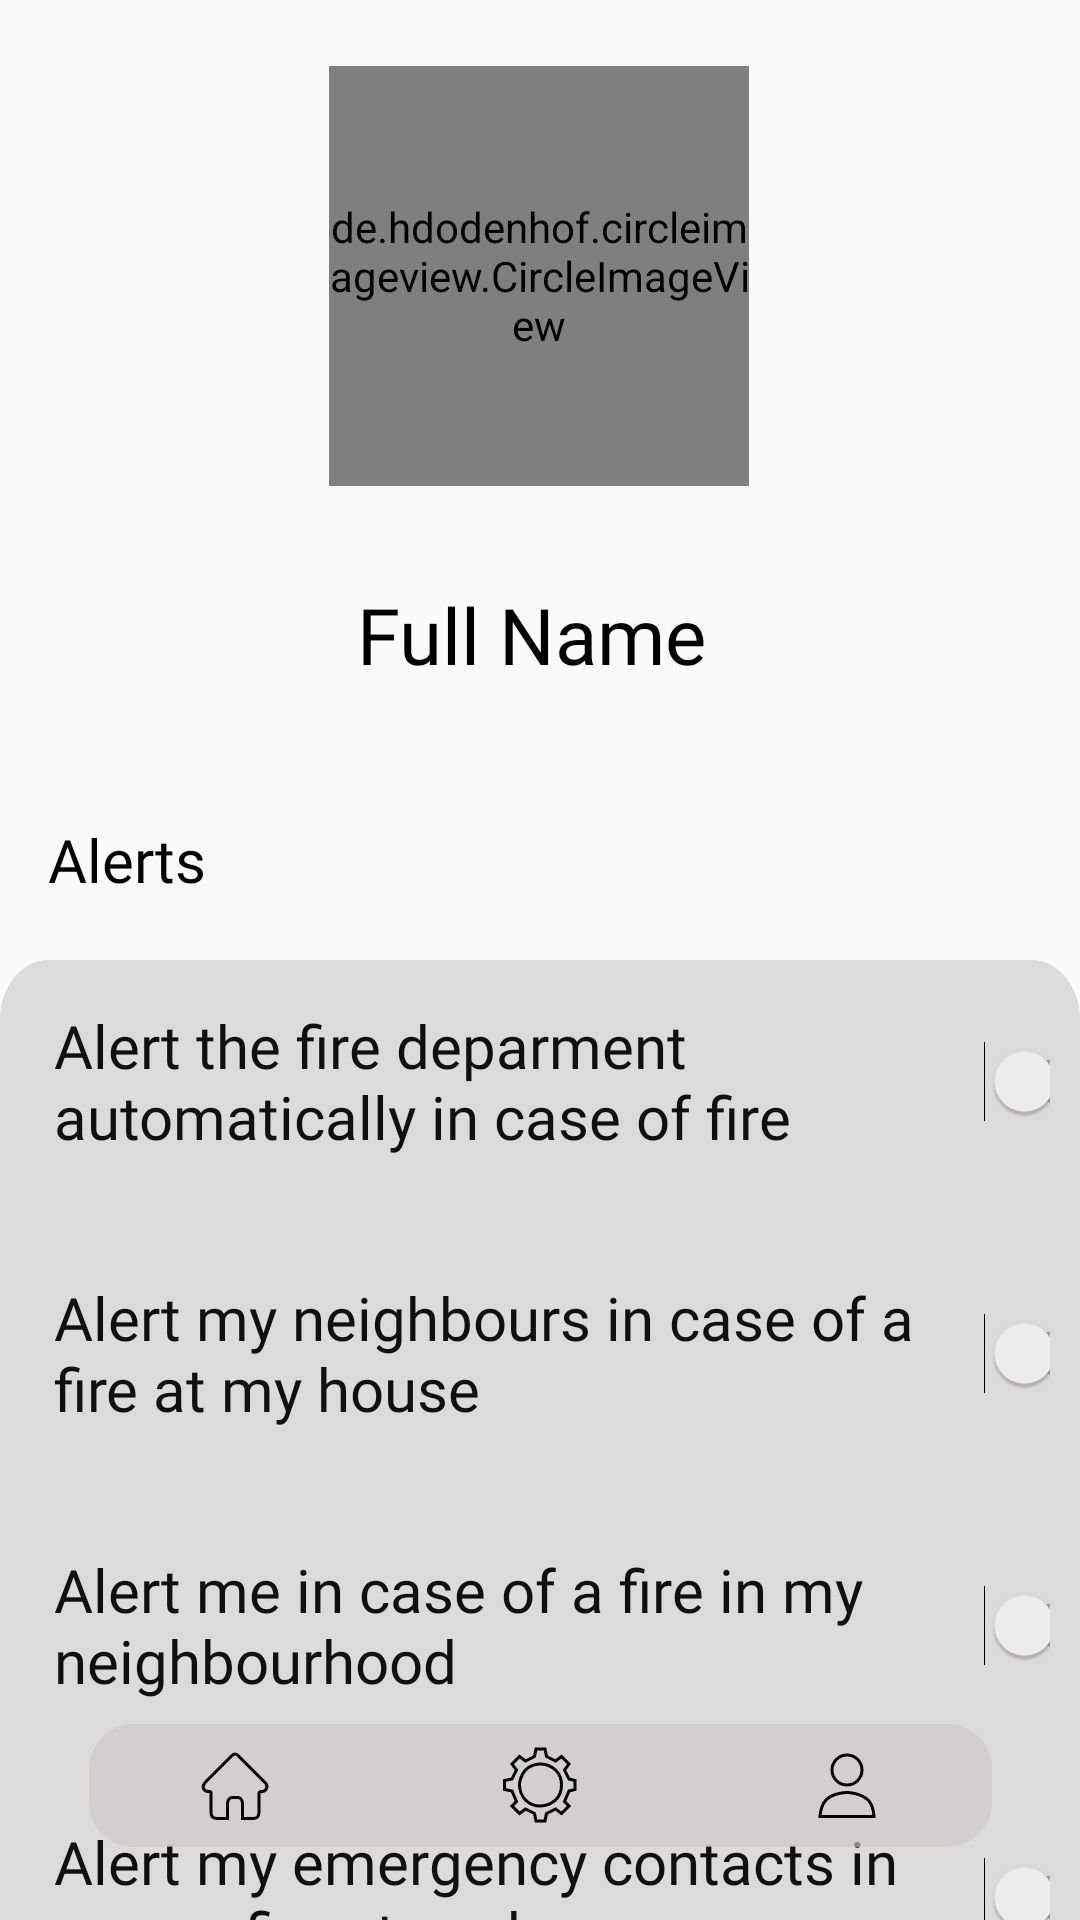

Produce the Android XML layout that renders to this screen, including the resource entries it uses.
<!-- AndroidManifest.xml: application theme AppTheme -->
<!-- res/layout/activity_profile.xml -->
<?xml version="1.0" encoding="utf-8"?>
<androidx.constraintlayout.widget.ConstraintLayout xmlns:android="http://schemas.android.com/apk/res/android"
    xmlns:app="http://schemas.android.com/apk/res-auto"
    xmlns:tools="http://schemas.android.com/tools"
    android:layout_width="match_parent"
    android:layout_height="match_parent"
    tools:context=".ProfileActivity">

    <de.hdodenhof.circleimageview.CircleImageView
        android:id="@+id/faculty_item_edit_image"
        android:layout_width="140dp"
        android:layout_height="140dp"
        android:layout_alignParentEnd="true"
        android:layout_centerVertical="true"
        android:layout_marginTop="22dp"
        android:src="@drawable/profile_dp"
        app:layout_constraintEnd_toEndOf="parent"
        app:layout_constraintHorizontal_bias="0.498"
        app:layout_constraintStart_toStartOf="parent"
        app:layout_constraintTop_toTopOf="parent" />

    <TextView
        android:id="@+id/textView7"
        android:layout_width="wrap_content"
        android:layout_height="wrap_content"
        android:layout_marginStart="16dp"
        android:layout_marginTop="44dp"
        android:fontFamily="@font/centurygothicbold"
        android:text="Alerts"
        android:textColor="#000000"
        android:textSize="20sp"
        app:layout_constraintStart_toStartOf="@+id/constraintLayout"
        app:layout_constraintTop_toBottomOf="@+id/Name" />

    <TextView
        android:id="@+id/Name"
        android:layout_width="wrap_content"
        android:layout_height="wrap_content"
        android:layout_marginStart="20dp"
        android:layout_marginTop="32dp"
        android:fontFamily="@font/centurygothicbold"
        android:text="Full Name"
        android:textColor="#000000"
        android:textSize="26sp"
        app:layout_constraintEnd_toEndOf="parent"
        app:layout_constraintHorizontal_bias="0.443"
        app:layout_constraintStart_toStartOf="@+id/constraintLayout"
        app:layout_constraintTop_toBottomOf="@+id/faculty_item_edit_image" />

    <androidx.constraintlayout.widget.ConstraintLayout
        android:id="@+id/constraintLayout"
        android:layout_width="wrap_content"
        android:layout_height="wrap_content"
        android:layout_marginTop="20dp"
        android:background="@drawable/rectangle1_vector"
        android:paddingStart="10dp"
        android:paddingTop="15dp"
        android:paddingEnd="10dp"
        android:paddingBottom="15dp"
        android:visibility="visible"
        app:layout_constraintEnd_toEndOf="parent"
        app:layout_constraintHorizontal_bias="0.473"
        app:layout_constraintStart_toStartOf="parent"
        app:layout_constraintTop_toBottomOf="@+id/textView7">


        <TextView
            android:id="@+id/reg_textView8"
            android:layout_width="300dp"
            android:layout_height="wrap_content"
            android:fontFamily="@font/centurygothic"
            android:text="Alert the fire deparment automatically in case of fire"
            android:textColor="#101010"
            android:textSize="20sp"
            app:layout_constraintEnd_toEndOf="parent"
            app:layout_constraintHorizontal_bias="0.2"
            app:layout_constraintStart_toStartOf="parent"
            app:layout_constraintTop_toTopOf="parent" />


        <TextView
            android:id="@+id/reg_textView9"
            android:layout_width="300dp"
            android:layout_height="wrap_content"
            android:layout_marginTop="40dp"
            android:fontFamily="@font/centurygothic"
            android:text="Alert my neighbours in case of a fire at my house"
            android:textColor="#101010"
            android:textSize="20sp"
            app:layout_constraintEnd_toEndOf="parent"
            app:layout_constraintHorizontal_bias="0.2"
            app:layout_constraintStart_toStartOf="parent"
            app:layout_constraintTop_toBottomOf="@+id/reg_textView8" />

        <TextView
            android:id="@+id/reg_textView10"
            android:layout_width="300dp"
            android:layout_height="wrap_content"
            android:layout_marginTop="40dp"
            android:fontFamily="@font/centurygothic"
            android:text="Alert me in case of a fire in my neighbourhood"
            android:textColor="#101010"
            android:textSize="20sp"
            app:layout_constraintEnd_toEndOf="parent"
            app:layout_constraintHorizontal_bias="0.2"
            app:layout_constraintStart_toStartOf="parent"
            app:layout_constraintTop_toBottomOf="@+id/reg_textView9" />


        <TextView
            android:id="@+id/reg_textView11"
            android:layout_width="300dp"
            android:layout_height="wrap_content"
            android:layout_marginTop="40dp"
            android:fontFamily="@font/centurygothic"
            android:text="Alert my emergency contacts in case a fire at my house"
            android:textColor="#101010"
            android:textSize="20sp"
            app:layout_constraintEnd_toEndOf="parent"
            app:layout_constraintHorizontal_bias="0.2"
            app:layout_constraintStart_toStartOf="parent"
            app:layout_constraintTop_toBottomOf="@+id/reg_textView10" />

        <TextView
            android:id="@+id/reg_textView12"
            android:layout_width="300dp"
            android:layout_height="wrap_content"
            android:layout_marginTop="15dp"
            android:layout_marginBottom="15dp"
            android:fontFamily="@font/centurygothicitalics"
            android:text="Tap to add/view emergency contacts"
            android:textColor="#9C9C9C"
            android:textSize="14.5sp"
            app:layout_constraintBottom_toBottomOf="parent"
            app:layout_constraintEnd_toEndOf="parent"
            app:layout_constraintHorizontal_bias="0.2"
            app:layout_constraintStart_toStartOf="parent"
            app:layout_constraintTop_toBottomOf="@+id/reg_textView11" />

        <Switch
            android:id="@+id/pr_switch1"
            android:layout_width="wrap_content"
            android:layout_height="wrap_content"
            android:layout_marginStart="10dp"
            app:layout_constraintBottom_toBottomOf="@+id/reg_textView8"
            app:layout_constraintStart_toEndOf="@+id/reg_textView8"
            app:layout_constraintTop_toTopOf="@+id/reg_textView8" />

        <Switch
            android:id="@+id/pr_switch2"
            android:layout_width="wrap_content"
            android:layout_height="wrap_content"
            android:layout_marginStart="10dp"
            app:layout_constraintBottom_toBottomOf="@+id/reg_textView9"
            app:layout_constraintStart_toEndOf="@+id/reg_textView9"
            app:layout_constraintTop_toTopOf="@+id/reg_textView9" />

        <Switch
            android:id="@+id/pr_switch3"
            android:layout_width="wrap_content"
            android:layout_height="wrap_content"
            android:layout_marginStart="10dp"
            app:layout_constraintBottom_toBottomOf="@+id/reg_textView10"
            app:layout_constraintStart_toEndOf="@+id/reg_textView10"
            app:layout_constraintTop_toTopOf="@+id/reg_textView10" />

        <Switch
            android:id="@+id/pr_switch4"
            android:layout_width="wrap_content"
            android:layout_height="wrap_content"
            android:layout_marginStart="10dp"
            app:layout_constraintBottom_toBottomOf="@+id/reg_textView11"
            app:layout_constraintStart_toEndOf="@+id/reg_textView11"
            app:layout_constraintTop_toTopOf="@+id/reg_textView11" />


    </androidx.constraintlayout.widget.ConstraintLayout>

    <androidx.constraintlayout.widget.ConstraintLayout
        android:id="@+id/NavBar"
        android:layout_width="wrap_content"
        android:layout_height="90dp"
        app:layout_constraintBottom_toBottomOf="parent"
        app:layout_constraintEnd_toEndOf="parent"
        app:layout_constraintStart_toStartOf="parent">

        <ImageView
            android:id="@+id/maintainence_navbar_bg"
            android:layout_width="match_parent"
            android:layout_height="match_parent"
            android:paddingLeft="15dp"
            android:paddingRight="15dp"
            app:layout_constraintBottom_toBottomOf="parent"
            app:layout_constraintEnd_toEndOf="parent"
            app:layout_constraintStart_toStartOf="parent"
            app:layout_constraintTop_toTopOf="parent"
            app:layout_constraintVertical_bias="1"
            app:srcCompat="@drawable/navbarbg_vector" />

        <ImageView
            android:id="@+id/maintainence_home"
            android:layout_width="wrap_content"
            android:layout_height="wrap_content"
            android:background="@drawable/home_vector"
            app:layout_constraintBottom_toBottomOf="@id/maintainence_navbar_bg"
            app:layout_constraintEnd_toStartOf="@+id/maintainence_maintenance"
            app:layout_constraintHorizontal_bias="0.4"
            app:layout_constraintStart_toStartOf="parent"
            app:layout_constraintTop_toTopOf="@id/maintainence_navbar_bg"
            app:layout_constraintVertical_bias="0.5" />


        <ImageView
            android:id="@+id/maintainence_maintenance"
            android:layout_width="wrap_content"
            android:layout_height="wrap_content"
            android:background="@drawable/maintenance_vector"
            app:layout_constraintBottom_toBottomOf="@+id/maintainence_navbar_bg"
            app:layout_constraintEnd_toEndOf="parent"
            app:layout_constraintStart_toStartOf="parent"
            app:layout_constraintTop_toTopOf="@+id/maintainence_navbar_bg"
            app:layout_constraintVertical_bias="0.5" />

        <ImageView
            android:id="@+id/maintainence_profile"
            android:layout_width="wrap_content"
            android:layout_height="wrap_content"
            android:background="@drawable/profile_vector"
            app:layout_constraintBottom_toBottomOf="@+id/maintainence_navbar_bg"
            app:layout_constraintEnd_toEndOf="parent"
            app:layout_constraintHorizontal_bias="0.6"
            app:layout_constraintStart_toEndOf="@+id/maintainence_maintenance"
            app:layout_constraintTop_toTopOf="@+id/maintainence_navbar_bg"
            app:layout_constraintVertical_bias="0.5" />



    </androidx.constraintlayout.widget.ConstraintLayout>

</androidx.constraintlayout.widget.ConstraintLayout>
<!-- resources referenced by this layout -->
<resources>
  <!-- drawable home_vector (drawable) -->
  <vector xmlns:android="http://schemas.android.com/apk/res/android"
      android:width="24dp"
      android:height="23dp"
      android:viewportWidth="24"
      android:viewportHeight="23">
    <path
        android:strokeWidth="1"
        android:pathData="M3,13.5C3,13.5 4,13.2807 4,14V16V20.5C4,20.5 4.0634,21.5634 4.5,22C4.9366,22.4366 6,22.5 6,22.5H9.5L9.5,17.5C9.5,17.5 9.5634,16.4366 10,16C10.4366,15.5634 11,15.5 11,15.5H13C13,15.5 13.5634,15.5634 14,16C14.4366,16.4366 14.5,17.5 14.5,17.5V22.5H18C18,22.5 19.0634,22.4366 19.5,22C19.9366,21.5634 20,20.5 20,20.5L20,16V14C20,13.4142 21,13.5 21,13.5C21,13.5 22,13.5 22.5,12.5C23,11.5 22,10.5 22,10.5L13.5,2C13.5,2 12.704,1 12,1C11.296,1 10.5,2 10.5,2L2.5,10C2.5,10 1,11.5 1.5,12.5C2,13.5 3,13.5 3,13.5Z"
        android:fillColor="#00000000"
        android:strokeColor="#000000"/>
  </vector>
  <!-- drawable maintenance_vector (drawable) -->
  <vector xmlns:android="http://schemas.android.com/apk/res/android"
      android:width="25dp"
      android:height="26dp"
      android:viewportWidth="25"
      android:viewportHeight="26">
    <path
        android:strokeWidth="1"
        android:pathData="M7.5,8C6.2624,9.2376 5.5,11.5 5.5,13C5.5,14.5 6.2153,16.7153 7.5,18C8.7847,19.2847 10.3985,20.0793 12.5,20C14.4217,19.9275 16,19.3696 17.5,18C18.5,17.087 19.5,15.1831 19.5,13C19.5,10.8169 18.5952,9 17.5,8C16.4048,7 14.5,6 12.5,6C10.5,6 8.7376,6.7624 7.5,8Z"
        android:fillColor="#00000000"
        android:strokeColor="#000000"/>
    <path
        android:strokeWidth="1"
        android:pathData="M24,11.5L22,11L20.5,8L22,6L19.5,3.5L17.5,5L14.5,3.5L14,1H11L10.5,3.5L7.5,5L5.5,3.5L3,6L4.5,8L3,11L0.5,11.5V14.5L3,15L4.5,18.5L3,20L5.5,22.5L7.5,21L10.5,22.5L11,25H14L14.5,22.5L17.5,21L19.5,22.5L22,20L20.5,18.5L22,15L24,14.5V11.5Z"
        android:fillColor="#00000000"
        android:strokeColor="#000000"/>
  </vector>
  <!-- drawable navbarbg_vector (drawable) -->
  <vector xmlns:android="http://schemas.android.com/apk/res/android"
      android:width="301dp"
      android:height="41dp"
      android:viewportWidth="301"
      android:viewportHeight="41">
    <path
        android:pathData="M15,0L286,0A15,15 0,0 1,301 15L301,26A15,15 0,0 1,286 41L15,41A15,15 0,0 1,0 26L0,15A15,15 0,0 1,15 0z"
        android:fillColor="#CFC9C9"
        android:fillAlpha="0.65"/>
  </vector>
  <!-- drawable profile_vector (drawable) -->
  <vector xmlns:android="http://schemas.android.com/apk/res/android"
      android:width="20dp"
      android:height="22dp"
      android:viewportWidth="20"
      android:viewportHeight="22">
    <path
        android:strokeWidth="1"
        android:pathData="M15,6C15,8.7614 12.7614,11 10,11C7.2386,11 5,8.7614 5,6C5,3.2386 7.2386,1 10,1C12.7614,1 15,3.2386 15,6Z"
        android:fillColor="#00000000"
        android:strokeColor="#000000"/>
    <path
        android:strokeWidth="1"
        android:pathData="M19,21.5H1C1,21.5 1.2805,17.773 3,16C5.4246,13.5 10,13.5 10,13.5C10,13.5 14.3049,13.5 17,16C18.861,17.7263 19,21.5 19,21.5Z"
        android:fillColor="#00000000"
        android:strokeColor="#000000"/>
  </vector>
  <!-- drawable rectangle1_vector (drawable) -->
  <vector xmlns:android="http://schemas.android.com/apk/res/android"
      android:width="333dp"
      android:height="305dp"
      android:viewportWidth="333"
      android:viewportHeight="305">
    <path
        android:pathData="M15,0L318,0A15,15 0,0 1,333 15L333,290A15,15 0,0 1,318 305L15,305A15,15 0,0 1,0 290L0,15A15,15 0,0 1,15 0z"
        android:fillColor="#DCDADA"/>
  </vector>
  <style name="AppTheme" parent="Theme.AppCompat.Light.NoActionBar">
          
          <item name="colorPrimary">#072B11</item>
          <item name="colorPrimaryDark">#072B11</item>
          <item name="colorAccent">@color/colorAccent</item>
      </style>
  <color name="colorAccent">#03DAC5</color>
</resources>
